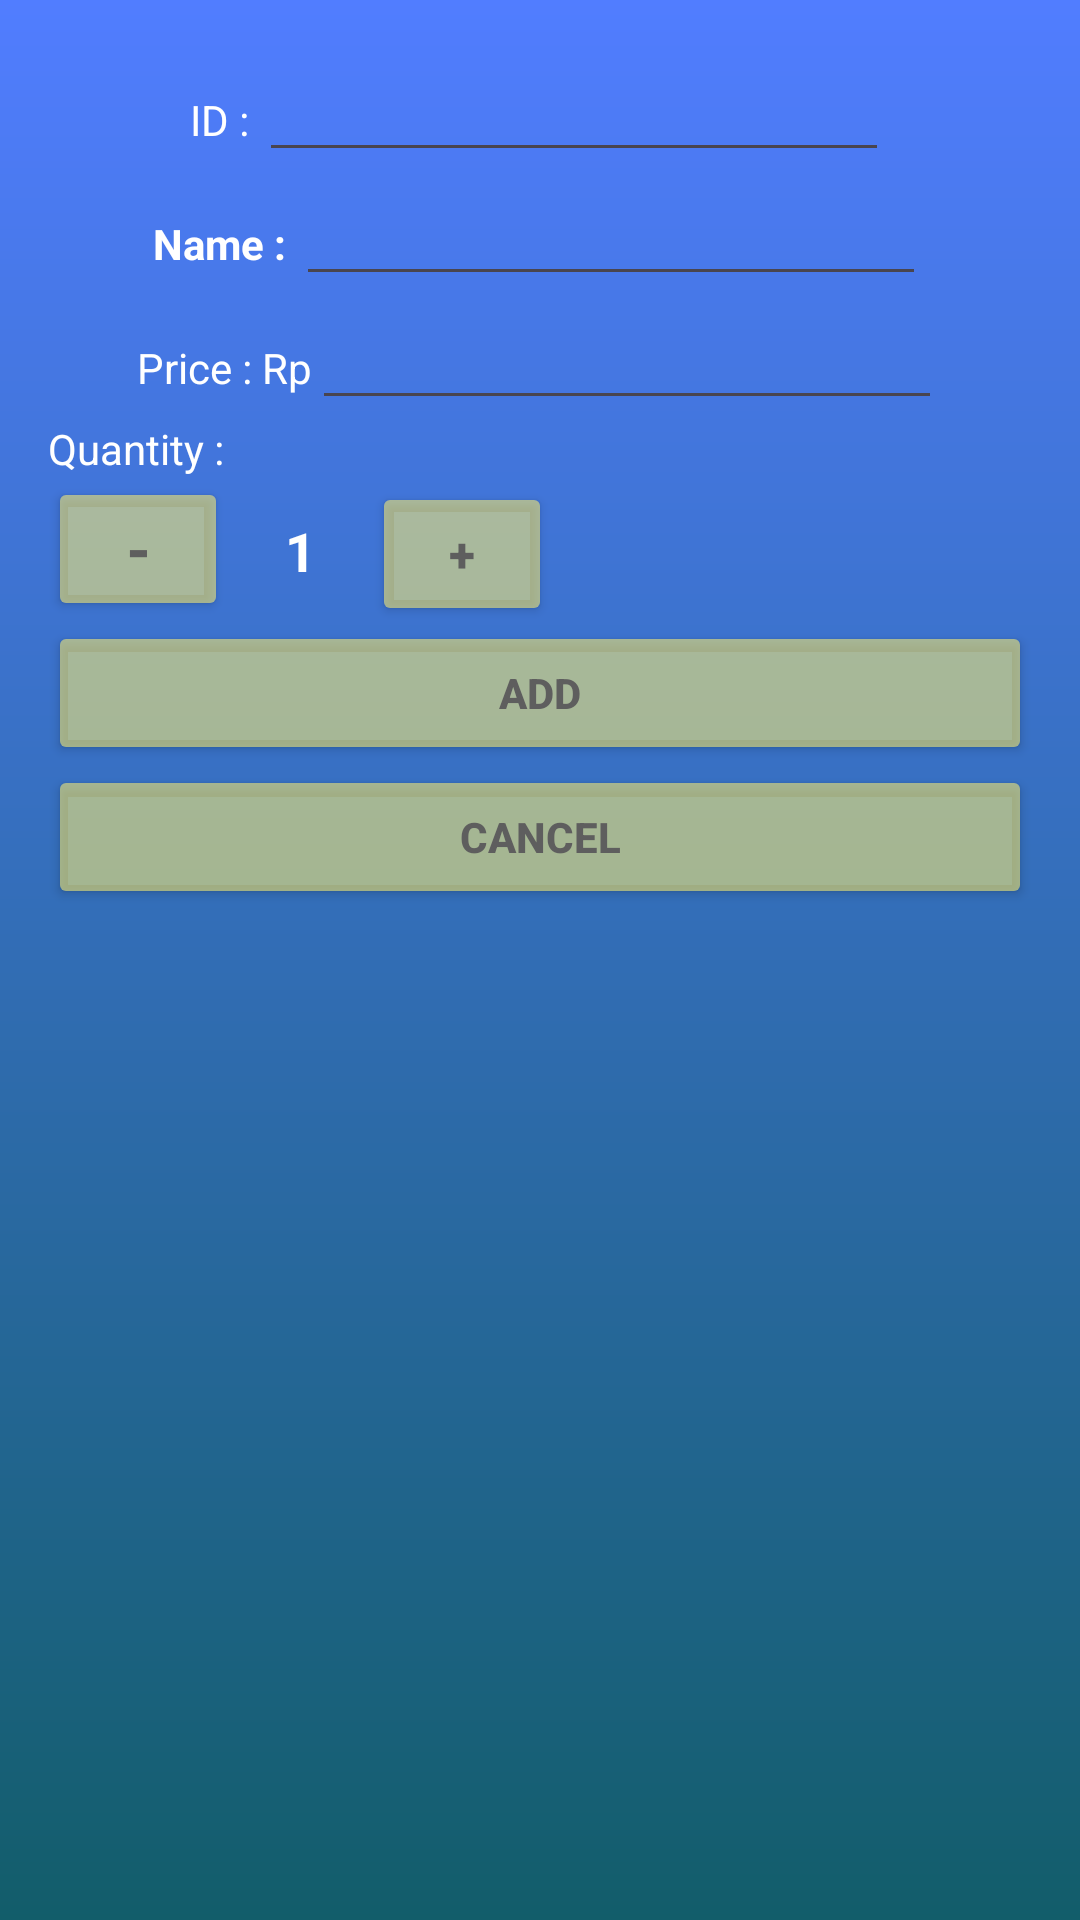

Here is an Android app screen rendered from its layout file. Give the layout XML and the strings, colors and styles it references.
<!-- AndroidManifest.xml: application theme Theme.POS10 -->
<!-- res/layout/product_data_add_popup.xml -->
<?xml version="1.0" encoding="utf-8"?>
<androidx.constraintlayout.widget.ConstraintLayout xmlns:android="http://schemas.android.com/apk/res/android"
    android:layout_width="200dp"
    android:layout_height="wrap_content"
    android:background="@drawable/popupbg">
    <!-- res/layout/popup_layout.xml -->
    <LinearLayout
        android:layout_width="match_parent"
        android:layout_height="wrap_content"
        android:orientation="vertical"
        android:padding="16dp"
        android:layout_gravity="center_horizontal">

        <LinearLayout
            android:layout_width="wrap_content"
            android:layout_height="wrap_content"
            android:orientation="horizontal"
            android:layout_gravity="center_horizontal">
            <TextView
                android:id="@+id/textId"
                android:layout_width="wrap_content"
                android:layout_height="wrap_content"
                android:text="ID : "
                android:textColor="@color/white" />

            <EditText
                android:id="@+id/editTextID"
                android:layout_width="wrap_content"
                android:layout_height="wrap_content"
                android:layout_weight="1"
                android:ems="10"
                android:inputType="numberDecimal"
                android:textAlignment="viewStart"
                android:textColor="#FFFFFF"
                android:textColorHighlight="#FFFFFF"
                android:textColorHint="#FFFFFF"
                android:textColorLink="#FFFFFF" />
        </LinearLayout>
        <LinearLayout
            android:layout_width="wrap_content"
            android:layout_height="wrap_content"
            android:orientation="horizontal"
            android:layout_gravity="center_horizontal">
            <TextView
                android:id="@+id/textName"
                android:layout_width="wrap_content"
                android:layout_height="wrap_content"
                android:text="Name : "
                android:textColor="@color/white"
                android:textStyle="bold" />

            <EditText
                android:id="@+id/editTextName"
                android:layout_width="wrap_content"
                android:layout_height="wrap_content"
                android:layout_weight="1"
                android:ems="10"
                android:inputType="text"
                android:textAlignment="viewStart"
                android:textColor="#FFFFFF"
                android:textColorHighlight="#FFFFFF"
                android:textColorHint="#FFFFFF"
                android:textColorLink="#FFFFFF"
                android:textStyle="bold" />
        </LinearLayout>
        <LinearLayout
            android:layout_width="wrap_content"
            android:layout_height="wrap_content"
            android:orientation="horizontal"
            android:layout_gravity="center_horizontal">
            <TextView
                android:id="@+id/textPrice"
                android:layout_width="wrap_content"
                android:layout_height="wrap_content"
                android:text="Price : Rp"
                android:textColor="@color/white" />

            <EditText
                android:id="@+id/editTextPrice"
                android:layout_width="wrap_content"
                android:layout_height="wrap_content"
                android:layout_weight="1"
                android:ems="10"
                android:inputType="numberDecimal"
                android:textAlignment="viewStart"
                android:textColor="#FFFFFF"
                android:textColorHighlight="#FFFFFF"
                android:textColorHint="#FFFFFF"
                android:textColorLink="#FFFFFF" />
        </LinearLayout>
        <TextView
            android:id="@+id/textQuantity"
            android:layout_width="match_parent"
            android:layout_height="wrap_content"
            android:text="Quantity : "
            android:textColor="@color/white" />

        <LinearLayout
            android:layout_width="match_parent"
            android:layout_height="wrap_content"
            android:orientation="horizontal">

            <Button
                android:id="@+id/btnDecrease"
                android:layout_width="60dp"
                android:layout_height="wrap_content"
                android:backgroundTint="@color/buttonbg"
                android:text="-"
                android:textColor="#5E5E5E"
                android:textSize="20sp"
                android:textStyle="bold" />

            <TextView
                android:id="@+id/textQuantityValue"
                android:layout_width="48dp"
                android:layout_height="wrap_content"
                android:paddingStart="8dp"
                android:paddingEnd="8dp"
                android:text="1"
                android:textAlignment="center"
                android:textColor="@color/white"
                android:textSize="18sp"
                android:textStyle="bold" />

            <Button
                android:id="@+id/btnIncrease"
                android:layout_width="60dp"
                android:layout_height="wrap_content"
                android:backgroundTint="@color/buttonbg"
                android:text="+"
                android:textColor="#5E5E5E"
                android:textSize="16sp"
                android:textStyle="bold" />
        </LinearLayout>

        <Button
            android:id="@+id/addBttn"
            android:layout_width="match_parent"
            android:layout_height="wrap_content"
            android:backgroundTint="@color/buttonbg"
            android:text="ADD"
            android:textColor="#5E5E5E"
            android:textStyle="bold" />

        <Button
            android:id="@+id/cancelBttn"
            android:layout_width="match_parent"
            android:layout_height="wrap_content"
            android:backgroundTint="@color/buttonbg"
            android:text="CANCEL"
            android:textColor="#5E5E5E"
            android:textStyle="bold" />

    </LinearLayout>


</androidx.constraintlayout.widget.ConstraintLayout>
<!-- resources referenced by this layout -->
<resources>
  <color name="buttonbg">#8DFFF070</color>
  <color name="white">#FFFFFFFF</color>
  <!-- drawable popupbg (drawable) -->
  <?xml version="1.0" encoding="utf-8"?>
  <shape xmlns:android="http://schemas.android.com/apk/res/android">
      <gradient android:type="linear" android:angle="-90"
          android:startColor="#517DFF" android:endColor="#125D6A" />
  </shape>
  <style name="Theme.POS10" parent="Base.Theme.POS10" />
  <style name="Base.Theme.POS10" parent="Theme.Material3.DayNight.NoActionBar">
          
          
      </style>
</resources>
